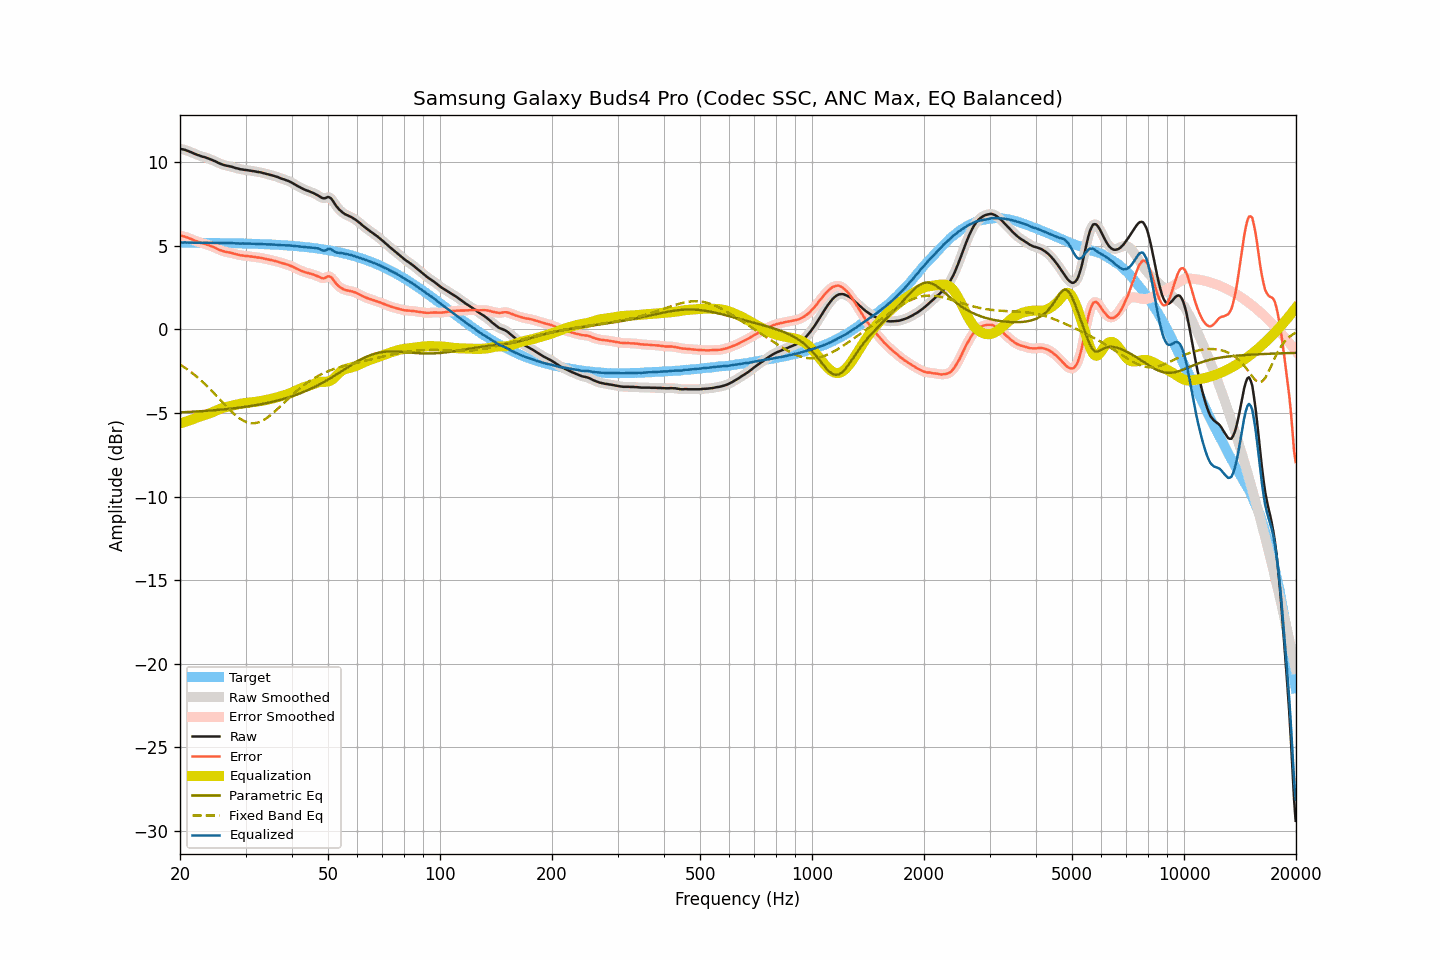

Values plotted in this chart, from the file beside it:
frequency, raw, smoothed, error, error_smoothed, equalization, parametric_eq, fixed_band_eq, equalized_raw, equalized_smoothed, target
20.00, 10.81, 10.81, 5.61, 5.61, -5.63, -4.96, -2.09, 5.18, 5.18, 5.20
20.20, 10.79, 10.79, 5.59, 5.60, -5.60, -4.96, -2.16, 5.19, 5.19, 5.20
20.40, 10.77, 10.77, 5.57, 5.58, -5.57, -4.95, -2.22, 5.20, 5.20, 5.20
20.61, 10.75, 10.74, 5.56, 5.55, -5.54, -4.95, -2.28, 5.21, 5.21, 5.19
20.81, 10.71, 10.71, 5.52, 5.52, -5.51, -4.94, -2.35, 5.20, 5.21, 5.19
21.02, 10.68, 10.68, 5.49, 5.48, -5.48, -4.94, -2.42, 5.20, 5.20, 5.19
21.23, 10.64, 10.64, 5.45, 5.45, -5.44, -4.93, -2.49, 5.20, 5.20, 5.19
21.44, 10.60, 10.60, 5.41, 5.41, -5.41, -4.93, -2.56, 5.19, 5.19, 5.19
21.66, 10.56, 10.56, 5.37, 5.37, -5.37, -4.92, -2.64, 5.19, 5.19, 5.19
21.87, 10.51, 10.52, 5.32, 5.33, -5.33, -4.92, -2.72, 5.18, 5.19, 5.19
22.09, 10.48, 10.48, 5.29, 5.29, -5.29, -4.91, -2.79, 5.19, 5.19, 5.19
22.31, 10.44, 10.44, 5.25, 5.25, -5.26, -4.91, -2.88, 5.18, 5.18, 5.19
22.54, 10.41, 10.41, 5.22, 5.22, -5.22, -4.90, -2.96, 5.19, 5.18, 5.19
22.76, 10.37, 10.37, 5.18, 5.19, -5.19, -4.89, -3.05, 5.18, 5.18, 5.19
22.99, 10.34, 10.34, 5.15, 5.16, -5.16, -4.89, -3.13, 5.18, 5.18, 5.19
23.22, 10.32, 10.32, 5.14, 5.13, -5.13, -4.88, -3.22, 5.19, 5.19, 5.18
23.45, 10.29, 10.29, 5.11, 5.10, -5.10, -4.87, -3.31, 5.19, 5.19, 5.18
23.69, 10.25, 10.25, 5.07, 5.07, -5.07, -4.87, -3.41, 5.18, 5.19, 5.18
23.92, 10.22, 10.22, 5.04, 5.04, -5.03, -4.86, -3.50, 5.19, 5.18, 5.18
24.16, 10.18, 10.18, 5.00, 5.00, -5.00, -4.85, -3.60, 5.18, 5.18, 5.18
24.40, 10.14, 10.14, 4.96, 4.96, -4.96, -4.84, -3.70, 5.18, 5.18, 5.18
24.65, 10.10, 10.10, 4.92, 4.92, -4.92, -4.84, -3.80, 5.18, 5.18, 5.18
24.89, 10.06, 10.06, 4.88, 4.88, -4.87, -4.83, -3.90, 5.18, 5.18, 5.18
25.14, 10.01, 10.01, 4.83, 4.83, -4.83, -4.82, -4.00, 5.18, 5.18, 5.18
25.39, 9.96, 9.96, 4.79, 4.79, -4.79, -4.81, -4.11, 5.17, 5.17, 5.17
25.65, 9.92, 9.92, 4.75, 4.75, -4.75, -4.80, -4.21, 5.17, 5.17, 5.17
25.91, 9.88, 9.88, 4.71, 4.71, -4.72, -4.79, -4.31, 5.16, 5.16, 5.17
26.16, 9.85, 9.85, 4.68, 4.68, -4.69, -4.78, -4.41, 5.16, 5.16, 5.17
26.43, 9.82, 9.82, 4.65, 4.65, -4.66, -4.77, -4.52, 5.16, 5.16, 5.17
26.69, 9.80, 9.80, 4.63, 4.63, -4.64, -4.76, -4.62, 5.16, 5.16, 5.17
26.96, 9.78, 9.78, 4.62, 4.62, -4.61, -4.75, -4.72, 5.17, 5.17, 5.16
27.23, 9.76, 9.76, 4.60, 4.60, -4.59, -4.74, -4.81, 5.17, 5.17, 5.16
27.50, 9.74, 9.74, 4.58, 4.58, -4.57, -4.73, -4.91, 5.17, 5.17, 5.16
27.77, 9.71, 9.71, 4.55, 4.55, -4.55, -4.72, -5.00, 5.16, 5.16, 5.16
28.05, 9.68, 9.68, 4.52, 4.52, -4.52, -4.71, -5.09, 5.16, 5.16, 5.16
28.33, 9.65, 9.65, 4.50, 4.50, -4.50, -4.70, -5.17, 5.15, 5.15, 5.15
28.62, 9.63, 9.63, 4.48, 4.47, -4.48, -4.69, -5.24, 5.15, 5.15, 5.15
28.90, 9.60, 9.60, 4.45, 4.45, -4.46, -4.68, -5.31, 5.14, 5.15, 5.15
29.19, 9.58, 9.58, 4.43, 4.44, -4.44, -4.66, -5.38, 5.14, 5.14, 5.15
29.48, 9.57, 9.57, 4.42, 4.42, -4.42, -4.65, -5.44, 5.15, 5.14, 5.15
29.78, 9.55, 9.55, 4.41, 4.41, -4.41, -4.64, -5.49, 5.14, 5.14, 5.14
30.08, 9.54, 9.54, 4.40, 4.40, -4.40, -4.62, -5.53, 5.14, 5.14, 5.14
30.38, 9.53, 9.53, 4.39, 4.39, -4.39, -4.61, -5.56, 5.14, 5.14, 5.14
30.68, 9.51, 9.51, 4.38, 4.38, -4.38, -4.59, -5.59, 5.13, 5.14, 5.13
30.99, 9.50, 9.50, 4.37, 4.37, -4.37, -4.58, -5.61, 5.13, 5.13, 5.13
31.30, 9.48, 9.48, 4.35, 4.35, -4.35, -4.56, -5.61, 5.13, 5.13, 5.13
31.61, 9.47, 9.47, 4.34, 4.34, -4.34, -4.55, -5.61, 5.13, 5.12, 5.13
31.93, 9.45, 9.45, 4.33, 4.33, -4.33, -4.53, -5.60, 5.12, 5.12, 5.12
32.24, 9.43, 9.43, 4.31, 4.32, -4.32, -4.52, -5.58, 5.11, 5.12, 5.12
32.57, 9.42, 9.42, 4.30, 4.30, -4.30, -4.50, -5.55, 5.12, 5.12, 5.12
32.89, 9.40, 9.40, 4.29, 4.29, -4.28, -4.48, -5.52, 5.12, 5.11, 5.11
33.22, 9.38, 9.38, 4.27, 4.27, -4.27, -4.46, -5.47, 5.11, 5.11, 5.11
33.55, 9.35, 9.35, 4.25, 4.25, -4.25, -4.44, -5.42, 5.10, 5.10, 5.10
33.89, 9.33, 9.33, 4.23, 4.23, -4.23, -4.42, -5.36, 5.10, 5.10, 5.10
34.23, 9.30, 9.30, 4.20, 4.21, -4.21, -4.40, -5.30, 5.09, 5.09, 5.10
34.57, 9.28, 9.28, 4.19, 4.19, -4.19, -4.38, -5.23, 5.09, 5.09, 5.09
34.92, 9.25, 9.25, 4.16, 4.17, -4.17, -4.36, -5.15, 5.08, 5.09, 5.09
35.27, 9.23, 9.23, 4.15, 4.15, -4.14, -4.34, -5.07, 5.09, 5.08, 5.08
35.62, 9.20, 9.20, 4.12, 4.12, -4.12, -4.32, -4.99, 5.08, 5.08, 5.08
35.97, 9.17, 9.17, 4.10, 4.10, -4.10, -4.29, -4.91, 5.07, 5.08, 5.07
... 635 more rows
